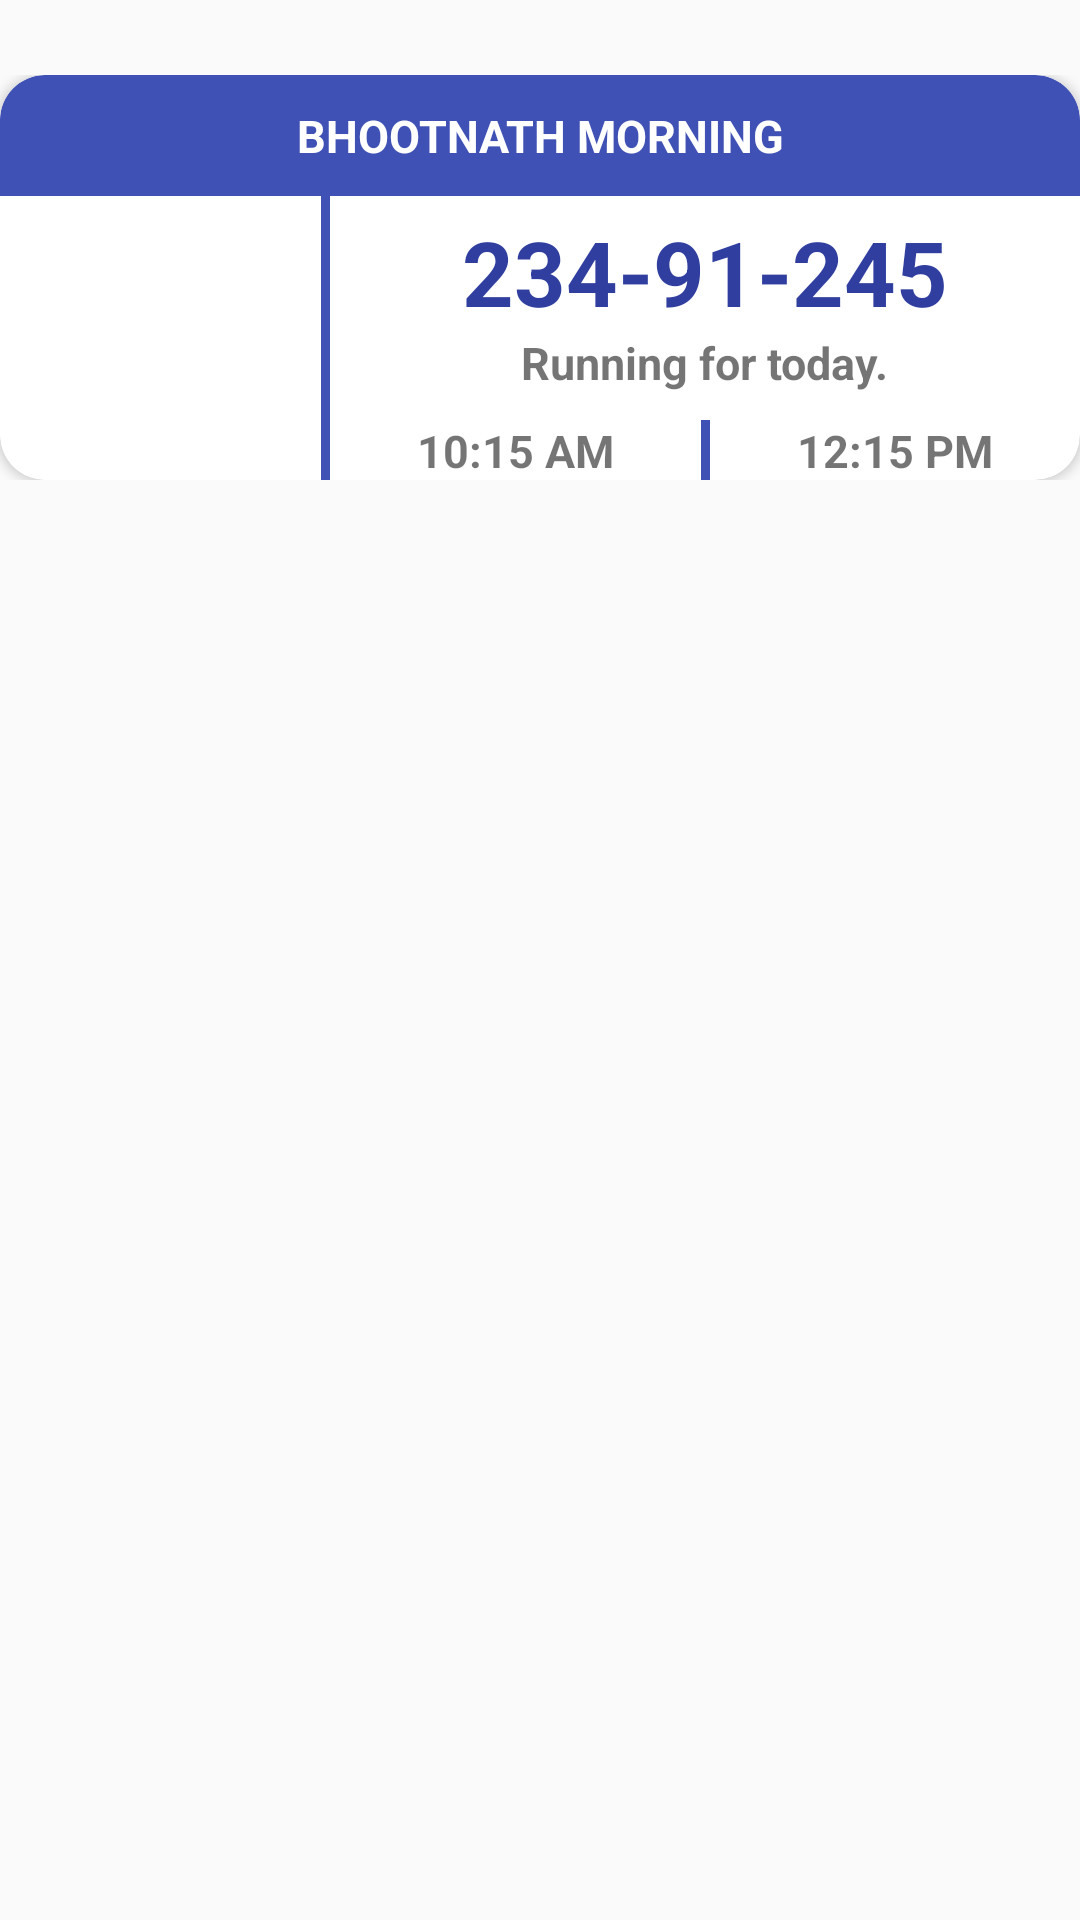

Here is an Android app screen rendered from its layout file. Give the layout XML and the strings, colors and styles it references.
<!-- AndroidManifest.xml: application theme AppTheme -->
<!-- res/layout/user_market.xml -->
<?xml version="1.0" encoding="utf-8"?>
<RelativeLayout android:layout_width="wrap_content"
    android:layout_height="wrap_content"
    xmlns:android="http://schemas.android.com/apk/res/android"
    xmlns:tools="http://schemas.android.com/tools"
    xmlns:app="http://schemas.android.com/apk/res-auto">
    <LinearLayout
        android:layout_width="match_parent"
        android:layout_height="135dp"
        android:layout_marginTop="25dp"
        android:layout_marginBottom="10dp"
        android:orientation="horizontal">

        <androidx.cardview.widget.CardView
            android:layout_width="0dp"
            android:layout_height="match_parent"
            android:layout_weight="1"
            android:gravity="center"
            android:orientation="vertical"
            app:cardCornerRadius="15dp">

            <RelativeLayout
                android:layout_width="match_parent"
                android:layout_height="match_parent">

                <TextView
                    android:id="@+id/marketTxt1"
                    android:layout_width="match_parent"
                    android:layout_height="wrap_content"
                    android:background="@drawable/rounded_border"
                    android:gravity="center"
                    android:paddingTop="10dp"
                    android:paddingBottom="10dp"
                    android:text="BHOOTNATH MORNING"
                    android:textColor="#fff"
                    android:textSize="15sp"
                    android:textStyle="bold" />

                <LinearLayout
                    android:layout_width="match_parent"
                    android:layout_height="match_parent"
                    android:layout_below="@+id/marketTxt1"
                    android:orientation="horizontal"
                    android:padding="0dp">

                    <LinearLayout
                        android:layout_width="0dp"
                        android:layout_height="match_parent"
                        android:layout_weight="30"
                        android:orientation="vertical">


                        <ImageView
                            android:id="@+id/usermarketpic"
                            android:layout_width="match_parent"
                            android:layout_height="match_parent"
                            android:padding="8dp"
                            tools:srcCompat="@drawable/market" />


                    </LinearLayout>

                    <View
                        android:layout_width="3dp"
                        android:layout_height="match_parent"
                        android:layout_gravity="center_vertical"
                        android:background="#3F51B5" />

                    <LinearLayout
                        android:layout_width="0dp"
                        android:layout_height="wrap_content"
                        android:layout_weight="70"
                        android:orientation="vertical">

                        <TextView
                            android:layout_width="wrap_content"
                            android:layout_height="wrap_content"
                            android:layout_gravity="center"
                            android:layout_marginTop="5dp"
                            android:text="234-91-245"
                            android:textColor="#303F9F"
                            android:textSize="30sp"
                            android:textStyle="bold" />

                        <TextView
                            android:layout_width="wrap_content"
                            android:layout_height="wrap_content"
                            android:layout_gravity="center"
                            android:text="Running for today."
                            android:textSize="15sp"
                            android:textStyle="bold" />

                        <LinearLayout
                            android:layout_width="match_parent"
                            android:layout_height="match_parent"
                            android:layout_marginTop="9dp"
                            android:orientation="horizontal">

                            <TextView
                                android:id="@+id/time_start"
                                android:layout_width="wrap_content"
                                android:layout_height="wrap_content"
                                android:layout_gravity="center"
                                android:layout_weight="1"
                                android:gravity="center"
                                android:text="10:15 AM"
                                android:textSize="15sp"
                                android:textStyle="bold" />

                            <View
                                android:layout_width="3dp"
                                android:layout_height="match_parent"
                                android:layout_gravity="center_vertical"
                                android:background="#3F51B5" />

                            <TextView
                                android:id="@+id/time_close"
                                android:layout_width="wrap_content"
                                android:layout_height="wrap_content"
                                android:layout_gravity="center"
                                android:layout_weight="1"
                                android:gravity="center"
                                android:text="12:15 PM"
                                android:textSize="15sp"
                                android:textStyle="bold" />


                        </LinearLayout>


                    </LinearLayout>

                </LinearLayout>


            </RelativeLayout>

        </androidx.cardview.widget.CardView>


    </LinearLayout>

</RelativeLayout>
<!-- resources referenced by this layout -->
<resources>
  <!-- drawable market (drawable) -->
  <vector android:height="24dp" android:tint="#536DFE"
      android:viewportHeight="24" android:viewportWidth="24"
      android:width="24dp" xmlns:android="http://schemas.android.com/apk/res/android">
      <path android:fillColor="@android:color/white" android:pathData="M17,11V3H7v4H3v14h8v-4h2v4h8V11H17zM7,19H5v-2h2V19zM7,15H5v-2h2V15zM7,11H5V9h2V11zM11,15H9v-2h2V15zM11,11H9V9h2V11zM11,7H9V5h2V7zM15,15h-2v-2h2V15zM15,11h-2V9h2V11zM15,7h-2V5h2V7zM19,19h-2v-2h2V19zM19,15h-2v-2h2V15z"/>
  </vector>
  <!-- drawable rounded_border (drawable) -->
  <?xml version="1.0" encoding="utf-8"?>
  <shape xmlns:android="http://schemas.android.com/apk/res/android"
      android:shape="rectangle">
  
      // the inside color
      <solid
          android:color="#3F51B5"
          />
  
      <corners android:topLeftRadius="15dp"
          android:topRightRadius="15dp"/>
  
      <padding
          android:left="20dp"
          android:top="10dp"
          android:right="20dp"
          android:bottom="10dp"    >
      </padding>
  
  </shape>
  <style name="AppTheme" parent="Theme.AppCompat.Light.NoActionBar">
          
          <item name="colorPrimary">@color/colorPrimary</item>
          <item name="colorPrimaryDark">@color/colorPrimaryDark</item>
          <item name="colorAccent">@color/colorAccent</item>
      </style>
  <color name="colorPrimary">#0D47A1</color>
  <color name="colorPrimaryDark">#0D47A1</color>
  <color name="colorAccent">#F57F17</color>
</resources>
